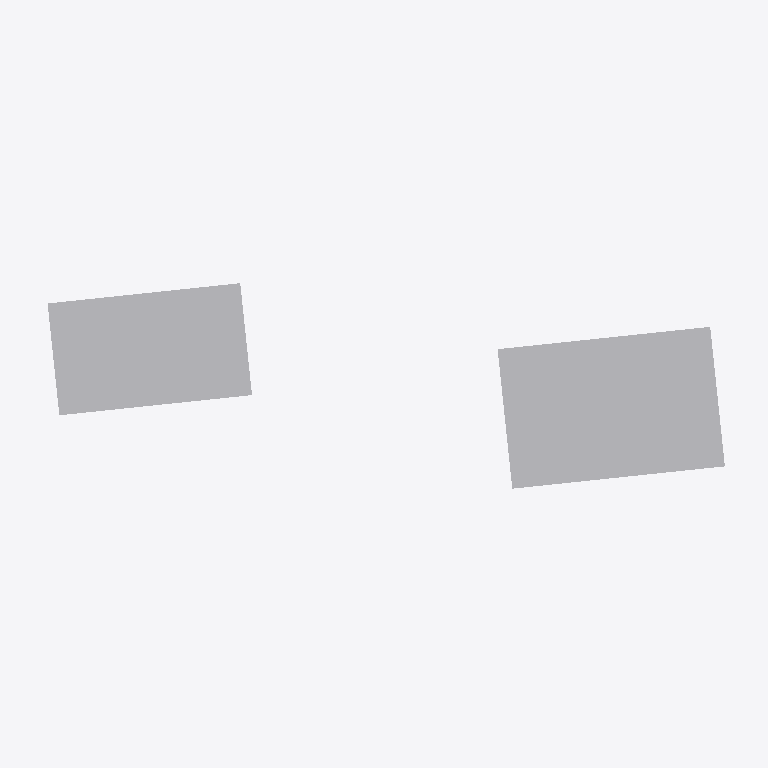
Plan cut of the same IFC building model at storey '01º SUBSOLO' (level -3.42 m, cut at -2.02 m), seen from above with north up, elements coloured by IFC class (only those large enough to see are counted): 2 other elements (light grey). Cut surfaces are drawn darker.
Extent 133.1 m × 39.7 m × 112.4 m (x, y, z). Storeys (32): 01º SUBSOLO at -3.42 m; TÉRREO at 0.00 m; 01º PAVIMENTO at 3.42 m; 02º PAVIMENTO at 6.66 m; 03º PAVIMENTO at 9.54 m; 04º PAVIMENTO at 12.42 m; 05º PAVIMENTO at 15.30 m; 06º PAVIMENTO at 18.72 m; 07º PAVIMENTO at 21.60 m; 08º PAVIMENTO at 24.48 m; 09º PAVIMENTO at 27.36 m; 10º PAVIMENTO at 30.24 m; 11º PAVIMENTO at 33.12 m; 12º PAVIMENTO at 36.00 m; 13º PAVIMENTO at 38.88 m; 14º PAVIMENTO at 41.76 m. Elements (2442): 2442 IfcBuildingElementProxy.

HEADER;
FILE_DESCRIPTION(('ViewDefinition [CoordinationView_V2.0, SurfaceGeometryAddOnView, QuantityTakeOffAddOnView]','Option [Elements to export: Visible elements (on all stories)]','Option [Partial Structure Display: Entire Model]','Option [IFC Domain: All]','Option [Structural Function: All Elements]','Option [Convert Grid elements: On]','Option [Space containment: Off]','[20 more]'),'2;1');
FILE_NAME('G:\\Drives compartilhados\\SPOL B6 Projects 300\\B304 APUCARANA - PORTE\\6-2. Ou','2026-05-21T14:58:00',('SPOL ARCHITECTS'),('SPOL ARCHITECTS'),'DDS_IFC v3.0','Graphisoft - Archicad - 27.0.0','SPOL ARCHITECTS');
FILE_SCHEMA(('IFC2X3'));
ENDSEC;
DATA;
#1=IFCPROJECT('1lWpFgPuoZDld0VZ10VcAx',#2,'APUCARANA','{TIPO DO PROJETO}',$,$,'R00',(#3),#4);
#25=IFCSITE('20FpTZCqJy2vhVJYtjuIce',#2,'Site',$,$,#2272,#2274,$,.ELEMENT.,(-23,-32,-19,-633200),(-46,-33,-54,-882000),742.3,$,#2315);
#8425=IFCBUILDING('00tMo7QcxqWdIGvc4sMN2A',#2,'{INSERIR NOME DO PROJETO}','{INSERIR DESCRIÇÃO DO PROJETO}',$,#8354,$,$,.ELEMENT.,$,$,#15902);
#43556=IFCBUILDINGSTOREY('342CPk89f3NPrdQRs3t_4w',#2,'01º SUBSOLO',$,$,#15803,$,$,.ELEMENT.,-3.42);
#43572=IFCBUILDINGSTOREY('1oZ0wPs_PE8ANCPg3bIs4j',#2,'TÉRREO',$,$,#15808,$,$,.ELEMENT.,0.0);
#43576=IFCBUILDINGSTOREY('2N89chO4n9_9VD46UxjdQV',#2,'02º PAVIMENTO',$,$,#15810,$,$,.ELEMENT.,6.66);
#43574=IFCBUILDINGSTOREY('0rpjC8iwfFROxIn$qPG3OX',#2,'01º PAVIMENTO',$,$,#15809,$,$,.ELEMENT.,3.42);
#43580=IFCBUILDINGSTOREY('2F0V3QPDDFMRTpJqxqPeZR',#2,'04º PAVIMENTO',$,$,#15812,$,$,.ELEMENT.,12.42);
#43578=IFCBUILDINGSTOREY('0OXQrWFhr0DRBTCiX7YIgn',#2,'03º PAVIMENTO',$,$,#15811,$,$,.ELEMENT.,9.54);
#43582=IFCBUILDINGSTOREY('3y21AUC9X4yAqzLGUny16E',#2,'05º PAVIMENTO',$,$,#15813,$,$,.ELEMENT.,15.3);
#43584=IFCBUILDINGSTOREY('0cQgtGUEv61e7lB$vksuUz',#2,'06º PAVIMENTO',$,$,#15814,$,$,.ELEMENT.,18.72);
#43586=IFCBUILDINGSTOREY('3ySL$D8ODFvRIMq9PR72tb',#2,'07º PAVIMENTO',$,$,#15815,$,$,.ELEMENT.,21.6);
#43588=IFCBUILDINGSTOREY('1yaNQi2t19cuqQkJ73IGRA',#2,'08º PAVIMENTO',$,$,#15816,$,$,.ELEMENT.,24.48);
#43592=IFCBUILDINGSTOREY('2dGtNkr8D7vhdR48jb9YtZ',#2,'10º PAVIMENTO',$,$,#15818,$,$,.ELEMENT.,30.24);
#43590=IFCBUILDINGSTOREY('3SvhlWaVj9affFt$OHnAg2',#2,'09º PAVIMENTO',$,$,#15817,$,$,.ELEMENT.,27.36);
#43614=IFCBUILDINGSTOREY('3MVP_BXIj5Zg7DWasvm_S4',#2,'11º PAVIMENTO',$,$,#15819,$,$,.ELEMENT.,33.12);
#43616=IFCBUILDINGSTOREY('0g_y6o4_13NBWB_C5poudL',#2,'13º PAVIMENTO',$,$,#15821,$,$,.ELEMENT.,38.88);
#43618=IFCBUILDINGSTOREY('3eXQRLLJD0eg$0nh4NOGmc',#2,'12º PAVIMENTO',$,$,#15820,$,$,.ELEMENT.,36.0);
#43620=IFCBUILDINGSTOREY('32zCTD_J908eeOWYPi7svq',#2,'14º PAVIMENTO',$,$,#15822,$,$,.ELEMENT.,41.76);
#43634=IFCBUILDINGSTOREY('1dJgINIi92a8FA7wEj7rcR',#2,'15º PAVIMENTO',$,$,#15823,$,$,.ELEMENT.,44.64);
#43757=IFCBUILDINGSTOREY('0jaa4fOenBigaYncZEp7Dk',#2,'16º PAVIMENTO',$,$,#15824,$,$,.ELEMENT.,47.52);
#43880=IFCBUILDINGSTOREY('2nR1x0eSH0ARaSYgKo_fR1',#2,'17º PAVIMENTO',$,$,#15825,$,$,.ELEMENT.,50.4);
#44009=IFCBUILDINGSTOREY('2tgKkFeZD1KQyoZmuuEiuH',#2,'18º PAVIMENTO',$,$,#15827,$,$,.ELEMENT.,53.28);
#44063=IFCBUILDINGSTOREY('00FZsRrk500AbSU77eUOno',#2,'19º PAVIMENTO',$,$,#15830,$,$,.ELEMENT.,56.16);
#44084=IFCBUILDINGSTOREY('3RAdbEylzB$8eigKvq3r7N',#2,'20º PAVIMENTO',$,$,#15831,$,$,.ELEMENT.,59.04);
#44270=IFCBUILDINGSTOREY('1_mAxsMvLA2g_3ECTonGpS',#2,'21º PAVIMENTO',$,$,#15832,$,$,.ELEMENT.,61.92);
#44338=IFCBUILDINGSTOREY('0q3SXCe4f5VODlqrJU0F4c',#2,'22º PAVIMENTO',$,$,#15833,$,$,.ELEMENT.,64.8);
#44442=IFCBUILDINGSTOREY('3OLchirVTCle6IrkbVABFB',#2,'23º PAVIMENTO',$,$,#15836,$,$,.ELEMENT.,67.68);
#44505=IFCBUILDINGSTOREY('1gVc85LdLCwuRMUByAc9gp',#2,'24º PAVIMENTO',$,$,#15837,$,$,.ELEMENT.,70.56);
#44570=IFCBUILDINGSTOREY('269NMMwur8XB$VUFaa2Ix3',#2,'25º PAVIMENTO',$,$,#15838,$,$,.ELEMENT.,73.44);
#44579=IFCBUILDINGSTOREY('2PxUy8Dx13KgVTEwOx1T8Y',#2,'26º PAVIMENTO',$,$,#15839,$,$,.ELEMENT.,76.32);
#44646=IFCBUILDINGSTOREY('1pDYY$K9b2XBme0tlPSEuR',#2,'27º PAVIMENTO',$,$,#15840,$,$,.ELEMENT.,79.2);
#44707=IFCBUILDINGSTOREY('28ekyyInbDw97kVJfpUiMa',#2,'28º PAVIMENTO',$,$,#15841,$,$,.ELEMENT.,82.08);
#44832=IFCBUILDINGSTOREY('0_6IVfCFb3mhke3ObxR0OH',#2,'29º PAVIMENTO',$,$,#15842,$,$,.ELEMENT.,84.96);
#44887=IFCBUILDINGSTOREY('1oshW0WGf8KRZp_Zm2jyu7',#2,'30º PAVIMENTO',$,$,#15843,$,$,.ELEMENT.,87.84);
#10567=IFCBUILDINGELEMENTPROXY('2zRPoxC5X89u3vR_vxFY7F',#2,'','',$,#23506,#3744,'BD6D9CBB-3058-4827-80F9-6FEE7B3E21CF',$);
#10564=IFCBUILDINGELEMENTPROXY('0X7wRXhEf4cQOsP0XSh2EW',#2,'','',$,#23478,#3741,'211FA6E1-ACEA-4499-A636-64085CAC23A0',$);
ENDSEC;
